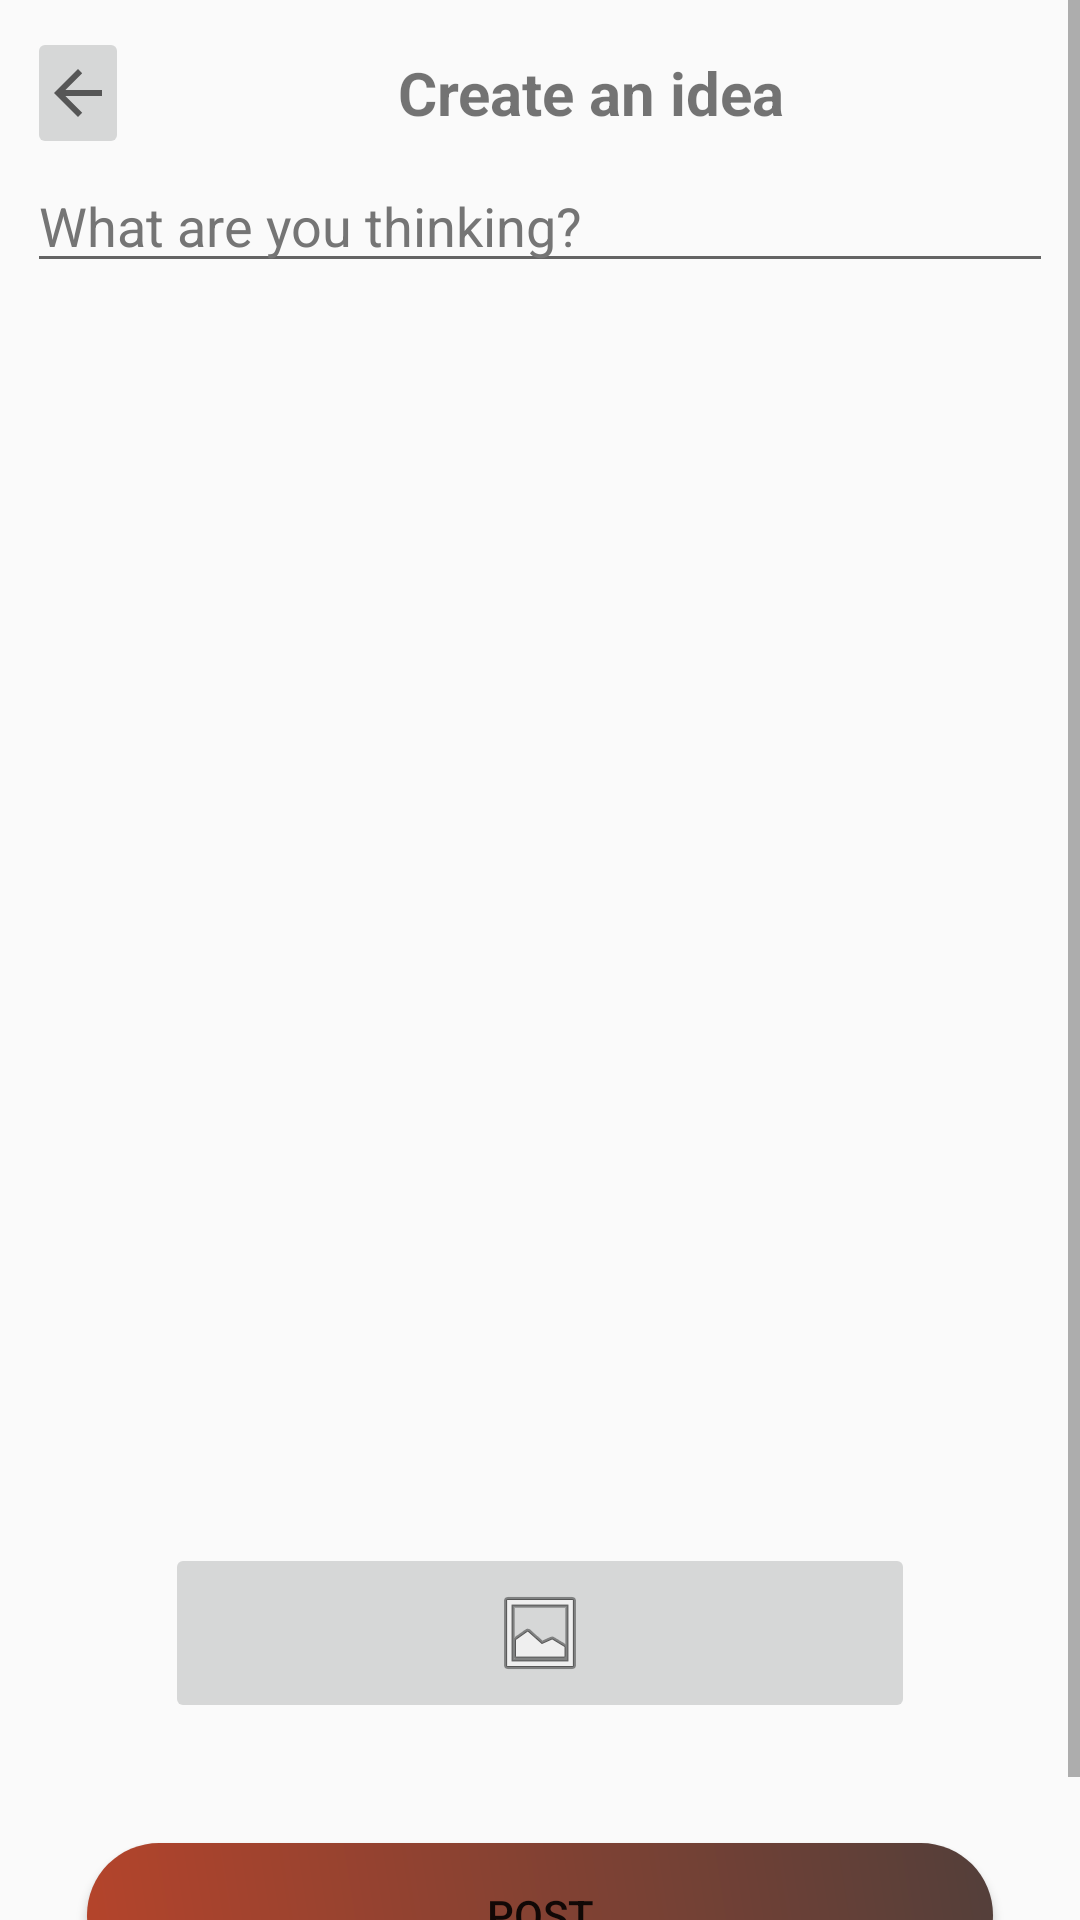

This screen was rendered from an Android layout file. Write that file and the resources it references.
<!-- AndroidManifest.xml: application theme Theme.Tourism -->
<!-- res/layout/post_form.xml -->
<?xml version="1.0" encoding="utf-8"?>
<androidx.constraintlayout.widget.ConstraintLayout xmlns:android="http://schemas.android.com/apk/res/android"
    xmlns:app="http://schemas.android.com/apk/res-auto"
    xmlns:tools="http://schemas.android.com/tools"
    android:layout_width="match_parent"
    android:layout_height="match_parent"
    tools:context=".postForm"
    tools:ignore="MissingDefaultResource">

    <ScrollView
        android:layout_width="match_parent"
        android:layout_height="match_parent">

        <LinearLayout
            android:layout_width="match_parent"
            android:layout_height="wrap_content"
            android:orientation="vertical"
            android:padding="9dp">

            <LinearLayout
                android:layout_width="match_parent"
                android:layout_height="wrap_content"
                android:orientation="horizontal">

                <ImageButton
                    android:id="@+id/back"
                    android:layout_width="120dp"
                    android:layout_height="wrap_content"
                    android:layout_weight="1"
                    android:outlineAmbientShadowColor="@color/teal_200"
                    app:srcCompat="?attr/homeAsUpIndicator" />

                <TextView
                    android:id="@+id/text1"
                    android:layout_width="394dp"
                    android:layout_height="match_parent"
                    android:layout_weight="1"
                    android:gravity="center"
                    android:text="Create an idea"
                    android:textSize="20sp"
                    android:textStyle="bold" />

            </LinearLayout>

            <LinearLayout
                android:layout_width="match_parent"
                android:layout_height="wrap_content"
                android:orientation="vertical" />

            <LinearLayout
                android:layout_width="match_parent"
                android:layout_height="wrap_content"
                android:orientation="vertical">

                <EditText
                    android:id="@+id/write"
                    android:layout_width="match_parent"
                    android:layout_height="match_parent"
                    android:ems="10"
                    android:gravity="bottom"
                    android:hint="What are you thinking?"
                    android:inputType="textMultiLine"
                    android:textColorHint="#757575" />
            </LinearLayout>

            <LinearLayout
                android:layout_width="match_parent"
                android:layout_height="500dp"
                android:orientation="vertical">

                <ImageView
                    android:id="@+id/postPic"
                    android:layout_width="match_parent"
                    android:layout_height="400dp"
                    android:layout_gravity="center"
                    tools:srcCompat="@tools:sample/avatars" />

                <ImageButton
                    android:id="@+id/photo"
                    android:layout_width="250dp"
                    android:layout_height="30sp"
                    android:layout_gravity="center"
                    android:layout_margin="20sp"
                    android:layout_weight="1"
                    android:textAlignment="center"

                    app:srcCompat="@android:drawable/ic_menu_gallery" />

            </LinearLayout>

            <LinearLayout
                android:layout_width="match_parent"
                android:layout_height="wrap_content"
                android:orientation="vertical">

                <Button
                    android:id="@+id/post"
                    android:layout_width="match_parent"
                    android:layout_height="wrap_content"
                    android:layout_margin="20sp"
                    android:background="@drawable/btn_bg"
                    android:text="post"
                    app:cornerRadius="100sp" />
            </LinearLayout>

        </LinearLayout>
    </ScrollView>

</androidx.constraintlayout.widget.ConstraintLayout>
<!-- resources referenced by this layout -->
<resources>
  <color name="teal_200">#533F3A</color>
  <!-- drawable btn_bg (drawable-v24) -->
  <?xml version="1.0" encoding="utf-8"?>
  <shape xmlns:android="http://schemas.android.com/apk/res/android">
  
      <solid android:color="@color/white"/>
  
      <corners
          android:bottomLeftRadius="30dp"
          android:bottomRightRadius="30dp"
          android:radius="60dp"
          android:topLeftRadius="30dp"
          android:topRightRadius="30dp" />
  
      <gradient
          android:angle="45"
          android:endColor="#533F3A"
          android:startColor="#B5442B" />
  
  
  </shape>
  <style name="Theme.Tourism" parent="Theme.AppCompat.Light">
          
          <item name="colorPrimary">@color/purple_500</item>
          <item name="colorPrimaryVariant">@color/purple_700</item>
          <item name="colorOnPrimary">@color/white</item>
          
          <item name="colorSecondary">@color/teal_200</item>
          <item name="colorSecondaryVariant">@color/teal_200</item>
          <item name="colorOnSecondary">@color/black</item>
          
  
          <item name="textAppearanceButton">@drawable/btn_bg</item>
          
          <item name="android:statusBarColor" tools:targetApi="l">?attr/colorPrimaryVariant</item>
          
      </style>
  <color name="white">#FFFFFFFF</color>
  <color name="purple_500">#FF6200EE</color>
  <color name="purple_700">#18FFFF</color>
  <color name="black">#FF000000</color>
</resources>
